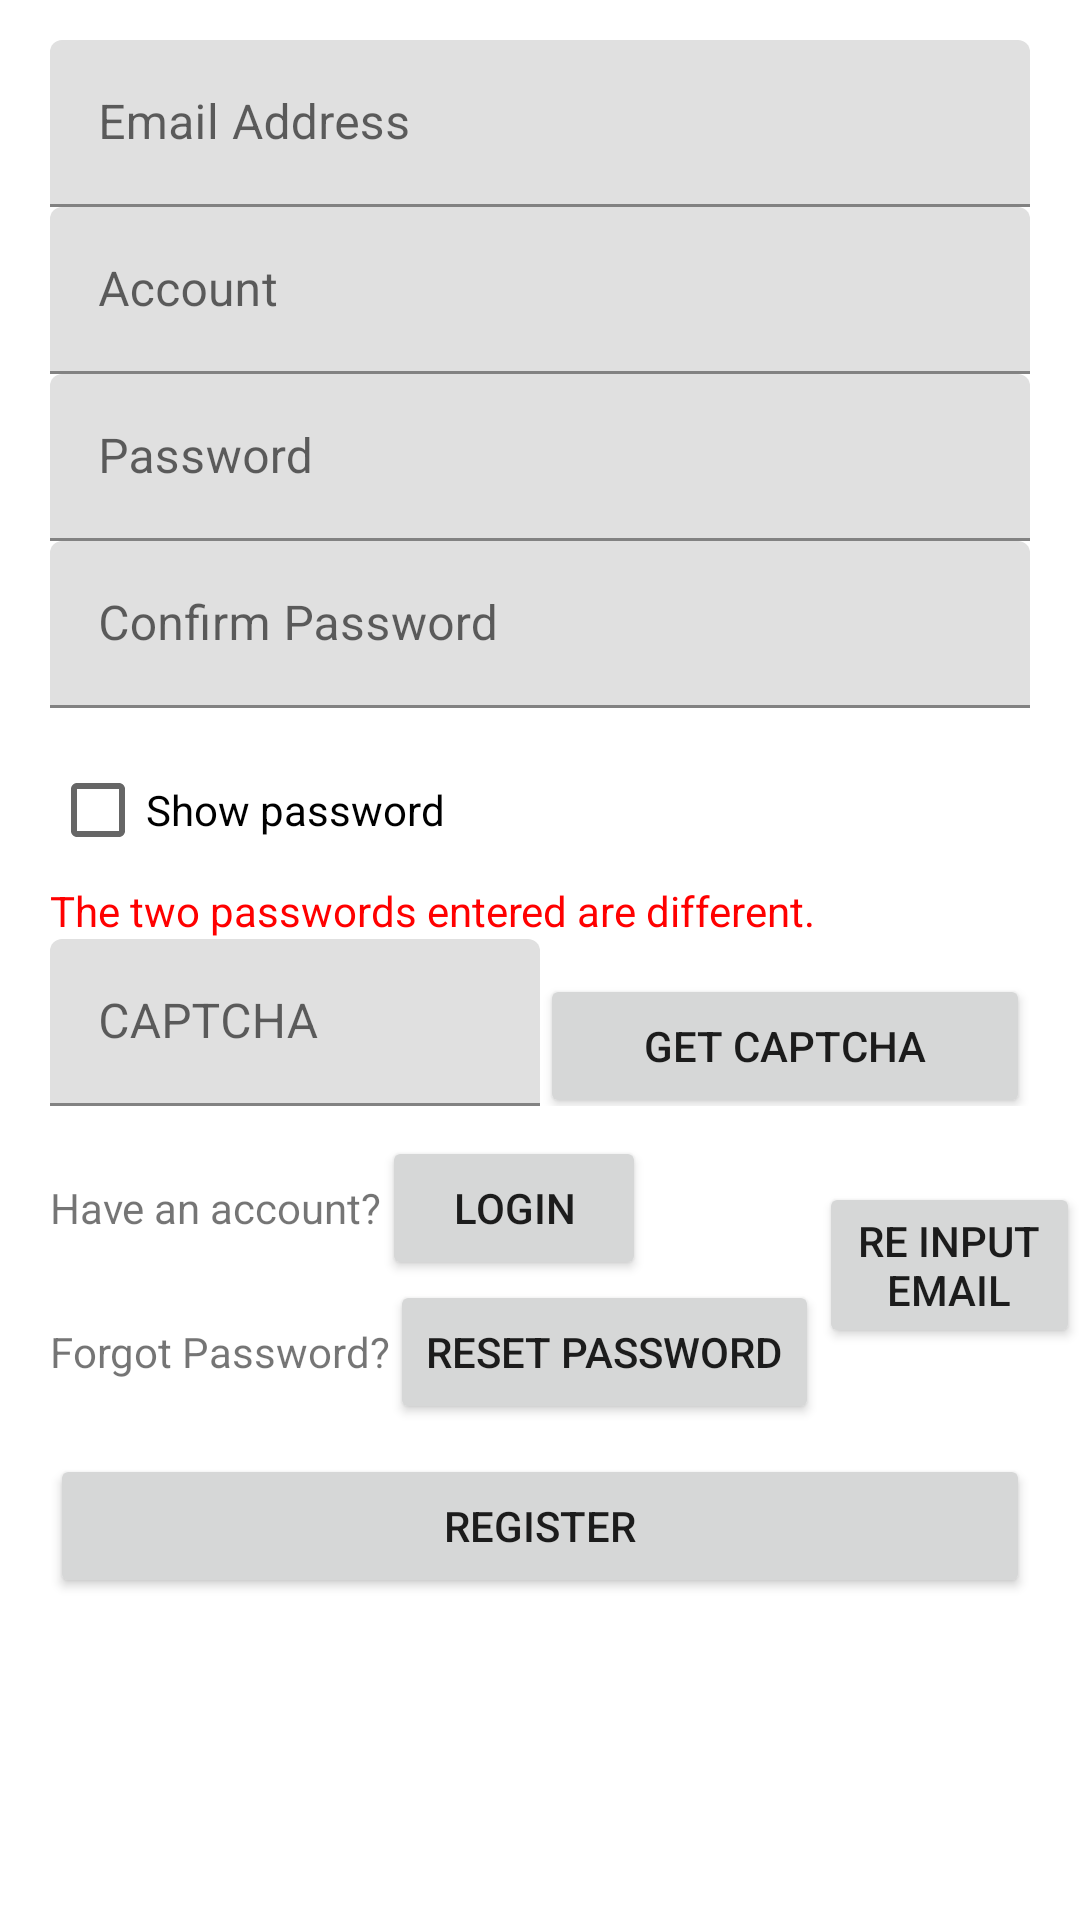

Reconstruct the res/layout file that produces this screen, plus the resources it refers to.
<!-- AndroidManifest.xml: fallback theme Theme.MaterialComponents.DayNight.NoActionBar -->
<!-- res/layout/activity_register.xml -->
<?xml version="1.0" encoding="utf-8"?>
<LinearLayout xmlns:android="http://schemas.android.com/apk/res/android"
    xmlns:app="http://schemas.android.com/apk/res-auto"
    xmlns:tools="http://schemas.android.com/tools"
    android:layout_width="match_parent"
    android:layout_height="match_parent"
    tools:context=".register.screen.RegisterScreen"
    android:orientation="vertical">

    <ScrollView
        android:layout_width="match_parent"
        android:layout_height="match_parent"
        android:orientation="vertical">
        <LinearLayout
            android:layout_width="match_parent"
            android:layout_height="match_parent"
            android:orientation="vertical">

    <com.google.android.material.textfield.TextInputLayout
        android:id="@+id/til_reg_input_email"
        android:layout_width="match_parent"
        android:layout_height="wrap_content"
        android:layout_marginTop="40px"
        android:layout_marginStart="50px"
        android:layout_marginLeft="50px"
        android:layout_marginEnd="50px"
        android:layout_marginRight="50px">

        <androidx.appcompat.widget.AppCompatEditText
            android:id="@+id/reg_input_email"
            android:layout_width="match_parent"
            android:layout_height="wrap_content"
            android:hint="@string/edittexthint_reg_input_email"
            android:inputType="textEmailAddress"
            android:singleLine="true"
            android:digits="qwertyuiopasdfghjklzxcvbnm1234567890_-QWERTYUIOPASDFGHJKLZXCVBNM@."
            />
    </com.google.android.material.textfield.TextInputLayout>

    <com.google.android.material.textfield.TextInputLayout
        android:id="@+id/til_reg_input_account"
        android:layout_width="match_parent"
        android:layout_height="wrap_content"
        android:layout_marginStart="50px"
        android:layout_marginLeft="50px"
        android:layout_marginEnd="50px"
        android:layout_marginRight="50px">

        <androidx.appcompat.widget.AppCompatEditText
            android:id="@+id/reg_input_account"
            android:layout_width="match_parent"
            android:layout_height="wrap_content"
            android:singleLine="true"
            android:digits="qwertyuiopasdfghjklzxcvbnm1234567890_QWERTYUIOPASDFGHJKLZXCVBNM"
            android:hint="@string/edittexthint_input_account"
            />
    </com.google.android.material.textfield.TextInputLayout>

    <com.google.android.material.textfield.TextInputLayout
        android:id="@+id/til_reg_input_password"
        android:layout_width="match_parent"
        android:layout_height="wrap_content"
        android:layout_marginStart="50px"
        android:layout_marginLeft="50px"
        android:layout_marginEnd="50px"
        android:layout_marginRight="50px">

        <androidx.appcompat.widget.AppCompatEditText
            android:id="@+id/reg_input_password"
            android:layout_width="match_parent"
            android:layout_height="wrap_content"
            android:singleLine="true"
            android:hint="@string/edittexthint_input_password"
            android:digits="qwertyuiopasdfghjklzxcvbnm1234567890_QWERTYUIOPASDFGHJKLZXCVBNM"
            />
    </com.google.android.material.textfield.TextInputLayout>

    <com.google.android.material.textfield.TextInputLayout
        android:id="@+id/til_reg_input_confirm_password"
        android:layout_width="match_parent"
        android:layout_height="wrap_content"
        android:layout_marginStart="50px"
        android:layout_marginLeft="50px"
        android:layout_marginEnd="50px"
        android:layout_marginRight="50px">

        <androidx.appcompat.widget.AppCompatEditText
            android:id="@+id/reg_input_confirm_password"
            android:layout_width="match_parent"
            android:layout_height="wrap_content"
            android:hint="@string/edittexthint_reg_confirm_password"
            android:singleLine="true"
            android:digits="qwertyuiopasdfghjklzxcvbnm1234567890_QWERTYUIOPASDFGHJKLZXCVBNM"
            />
    </com.google.android.material.textfield.TextInputLayout>



            <CheckBox
                android:id="@+id/reg_show_password"
                android:layout_width="match_parent"
                android:layout_height="wrap_content"
                android:layout_marginStart="50px"
                android:layout_marginLeft="50px"
                android:layout_marginEnd="50px"
                android:layout_marginRight="50px"
                android:layout_marginTop="30px"
                android:text="@string/checkbox_show_password" />

            <TextView
                android:id="@+id/password_different"
                android:text="@string/textview_password_different"
                android:layout_height="wrap_content"
                android:layout_width="match_parent"
                android:layout_marginStart="50px"
                android:layout_marginLeft="50px"
                android:layout_marginEnd="50px"
                android:layout_marginRight="50px"
                android:textColor="#FF0000"
                android:singleLine="true"/>

    <LinearLayout
        android:layout_width="match_parent"
        android:layout_height="wrap_content"
        android:orientation="horizontal"
        android:layout_marginStart="50px"
        android:layout_marginLeft="50px"
        android:layout_marginEnd="50px"
        android:layout_marginRight="50px">


        <com.google.android.material.textfield.TextInputLayout
            android:id="@+id/til_reg_input_captcha"
            android:layout_width="match_parent"
            android:layout_height="wrap_content"
            android:layout_weight="2" >

            <androidx.appcompat.widget.AppCompatEditText
                android:id="@+id/reg_input_captcha"
                android:layout_width="match_parent"
                android:layout_height="wrap_content"
                android:inputType="number"
                android:digits="1234567890"
                android:singleLine="true"
                android:hint="@string/edittexthint_input_captcha"
                />
        </com.google.android.material.textfield.TextInputLayout>


        <Button
            android:id="@+id/get_captcha"
            android:layout_width="match_parent"
            android:layout_height="wrap_content"
            android:text="@string/button_get_captcha"
            android:layout_weight="2"  />
    </LinearLayout>


        <LinearLayout
            android:layout_width="wrap_content"
            android:layout_height="wrap_content"
            android:orientation="horizontal">
        <LinearLayout
            android:layout_width="match_parent"
            android:layout_height="wrap_content"
            android:orientation="vertical">
    <LinearLayout
        android:layout_width="wrap_content"
        android:layout_height="wrap_content"
        android:layout_marginStart="50px"
        android:layout_marginLeft="50px"
        android:layout_marginTop="30px"
        android:orientation="horizontal">

        <TextView
            android:id="@+id/tip_login"
            android:text="@string/textview_tip_login"
            android:layout_height="wrap_content"
            android:layout_width="wrap_content"/>

        <Button
            android:id="@+id/go_to_login"
            android:text="@string/button_login"
            android:layout_height="wrap_content"
            android:layout_width="wrap_content"/>
    </LinearLayout>

    <LinearLayout
        android:layout_width="wrap_content"
        android:layout_height="wrap_content"
        android:layout_marginStart="50px"
        android:layout_marginLeft="50px"
        android:orientation="horizontal">

        <TextView
            android:id="@+id/tip_reset_password"
            android:text="@string/textview_tip_reset_password"
            android:layout_height="wrap_content"
            android:layout_width="wrap_content"/>

        <Button
            android:id="@+id/go_to_reset_password"
            android:text="@string/button_reset_password"
            android:layout_height="wrap_content"
            android:layout_width="wrap_content"/>
    </LinearLayout>
        </LinearLayout>


            <Button
                android:id="@+id/reinput_email"
                android:text="@string/button_reinput_email"
                android:layout_height="wrap_content"
                android:layout_width="wrap_content"
                android:layout_gravity="center"/>

        </LinearLayout>
            <TextView
                android:id="@+id/reg_input_content_empty"
                android:text="@string/textview_input_content_empty"
                android:layout_height="wrap_content"
                android:layout_width="wrap_content"
                android:layout_marginStart="50px"
                android:layout_marginLeft="50px"
                android:layout_marginEnd="50px"
                android:layout_marginRight="50px"
                android:textColor="#FF0000"
                android:visibility="gone"
                android:singleLine="true"/>

    <Button
        android:id="@+id/register"
        android:layout_width="match_parent"
        android:layout_height="wrap_content"
        android:layout_marginStart="50px"
        android:layout_marginLeft="50px"
        android:layout_marginEnd="50px"
        android:layout_marginRight="50px"
        android:layout_marginTop="30px"
        android:text="@string/button_register" />
        </LinearLayout>
    </ScrollView>
</LinearLayout>
<!-- resources referenced by this layout -->
<resources>
  <string name="button_get_captcha">Get CAPTCHA</string>
  <string name="button_login">Login</string>
  <string name="button_register">Register</string>
  <string name="button_reinput_email">Re input email</string>
  <string name="button_reset_password">Reset Password</string>
  <string name="checkbox_show_password">Show password</string>
  <string name="edittexthint_input_account">Account</string>
  <string name="edittexthint_input_captcha">CAPTCHA</string>
  <string name="edittexthint_input_password">Password</string>
  <string name="edittexthint_reg_confirm_password">Confirm Password</string>
  <string name="edittexthint_reg_input_email">Email Address</string>
  <string name="textview_input_content_empty">The input content cannot be empty</string>
  <string name="textview_password_different">The two passwords entered are different.</string>
  <string name="textview_tip_login">Have an account?</string>
  <string name="textview_tip_reset_password">Forgot Password?</string>
</resources>
